52-way image classification set "processed" from GitHub (Utkarsh-Pr/MedGuard); label vocabulary: Acemiz, Allegra, alprax 0 25, Amalong, Atarax, Becozinc, Bifilac, Canitiz, Cetzine, Ciplar 10, Cofsils, Cranmed, Cyclopam, D-Rise, D-Well, D3 More 2K, Dolo 650, Eldoper, Emeset, Etoshine 90, Etoshine MR, Folvite, Gelusil, Gestorab, glimi save M 0 5, Gluxit 10, M-Strong, Meftal 250 DT, melecobalamine, Menoease, Metronidazole, Montair, Muvera, Mysopas, Pacimol 650, Pan 20, Pan-D, Paracip 650, Redotil, Shelcal 500, Sibelium 10mg, Sompraz, Strepsils, Tayo 60K, Tendonease, Udapa-Trio, Unienzyme, Velgut, Vitamin E, Vomikind, Zincovit, Zofer.

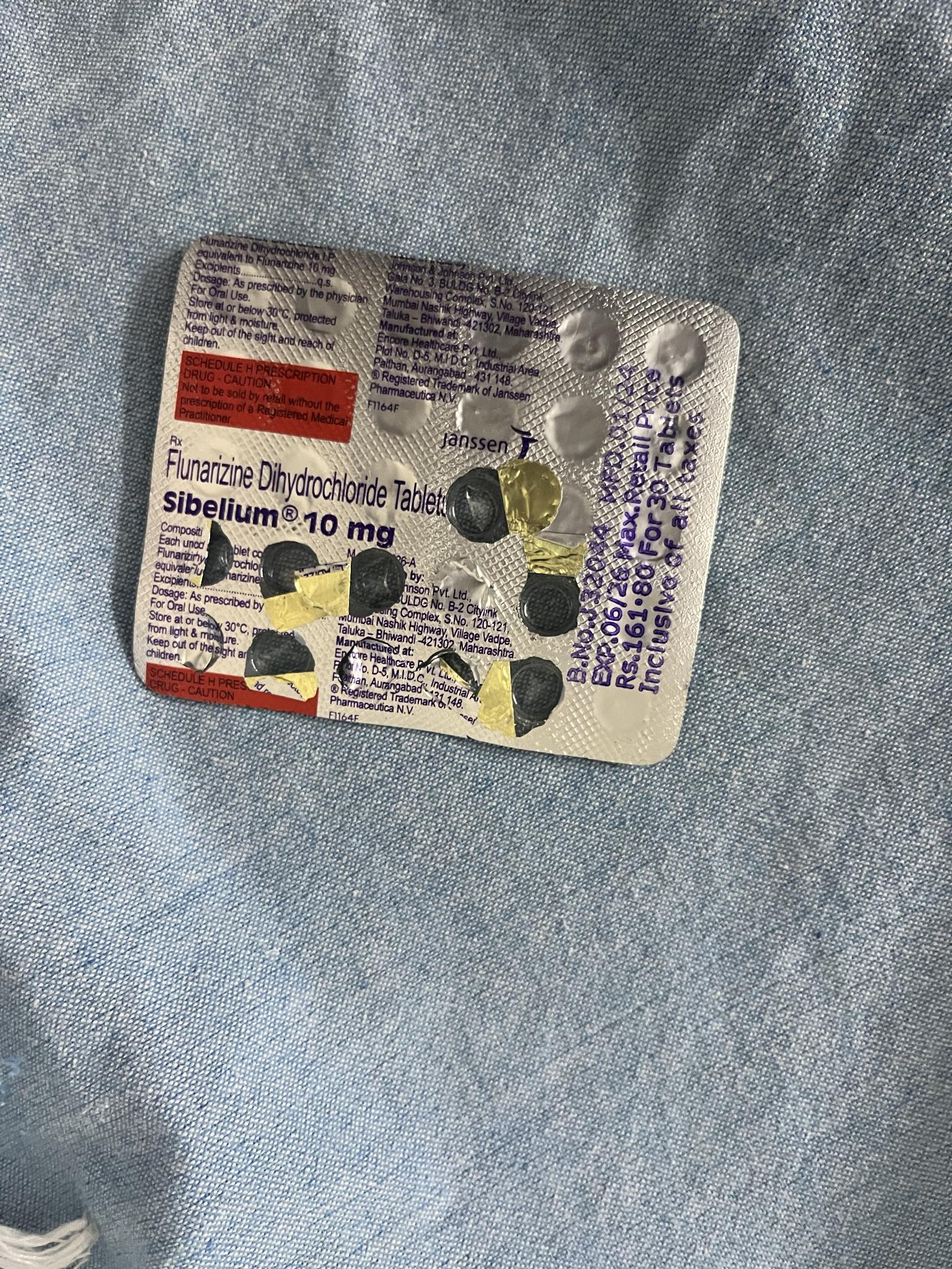
Label: Sibelium 10mg

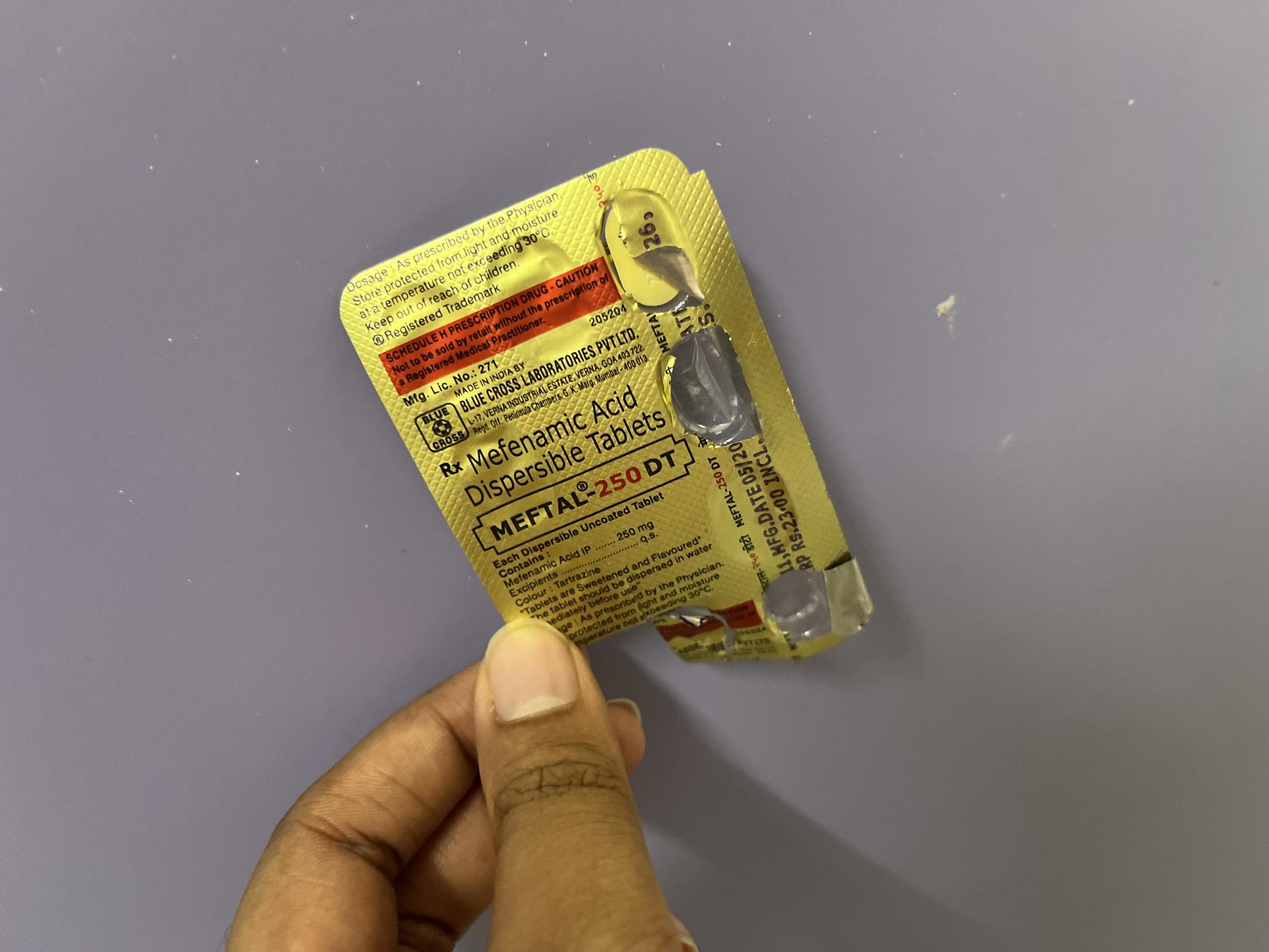
Label: Meftal 250 DT

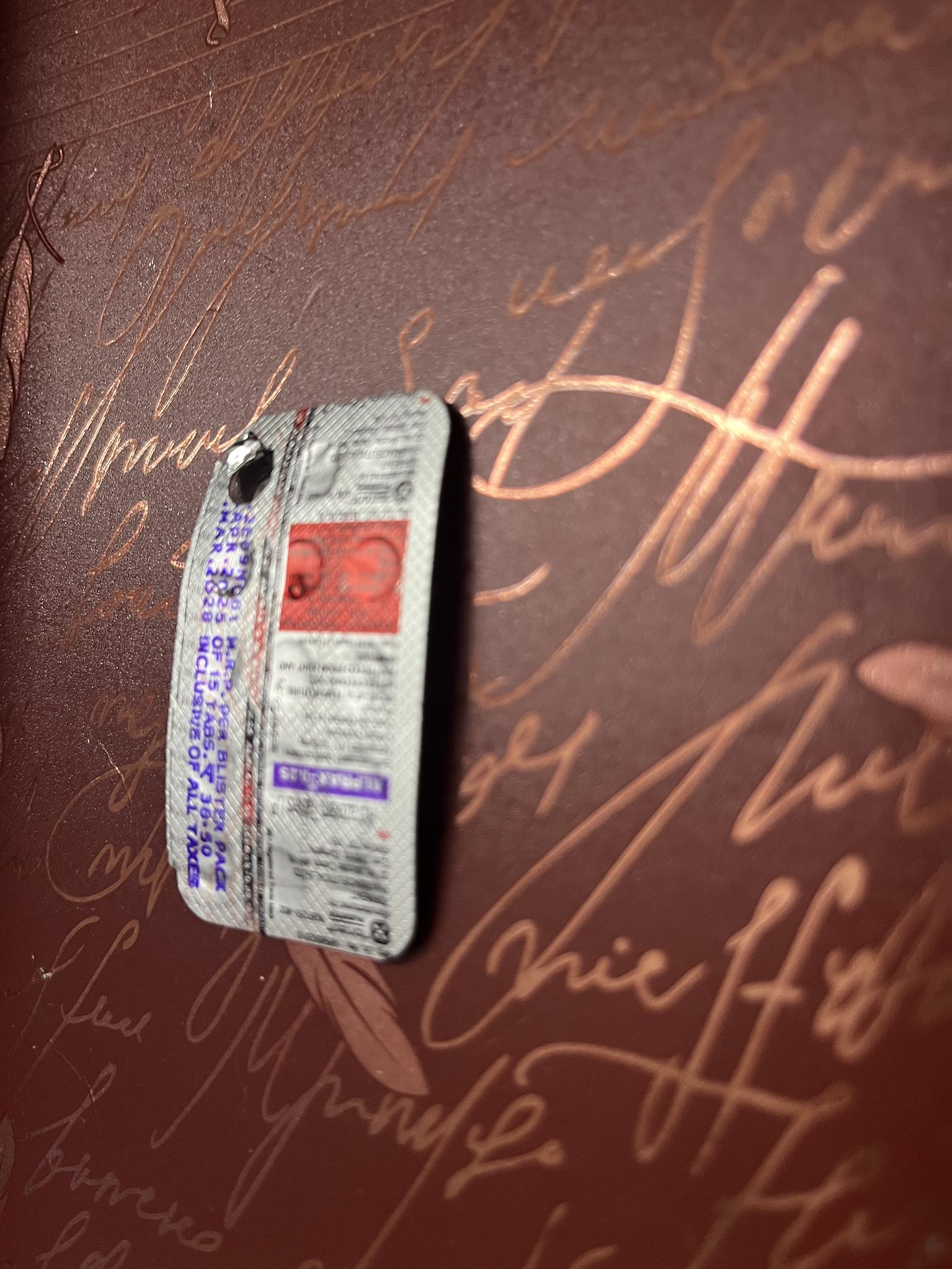
Label: alprax 0 25

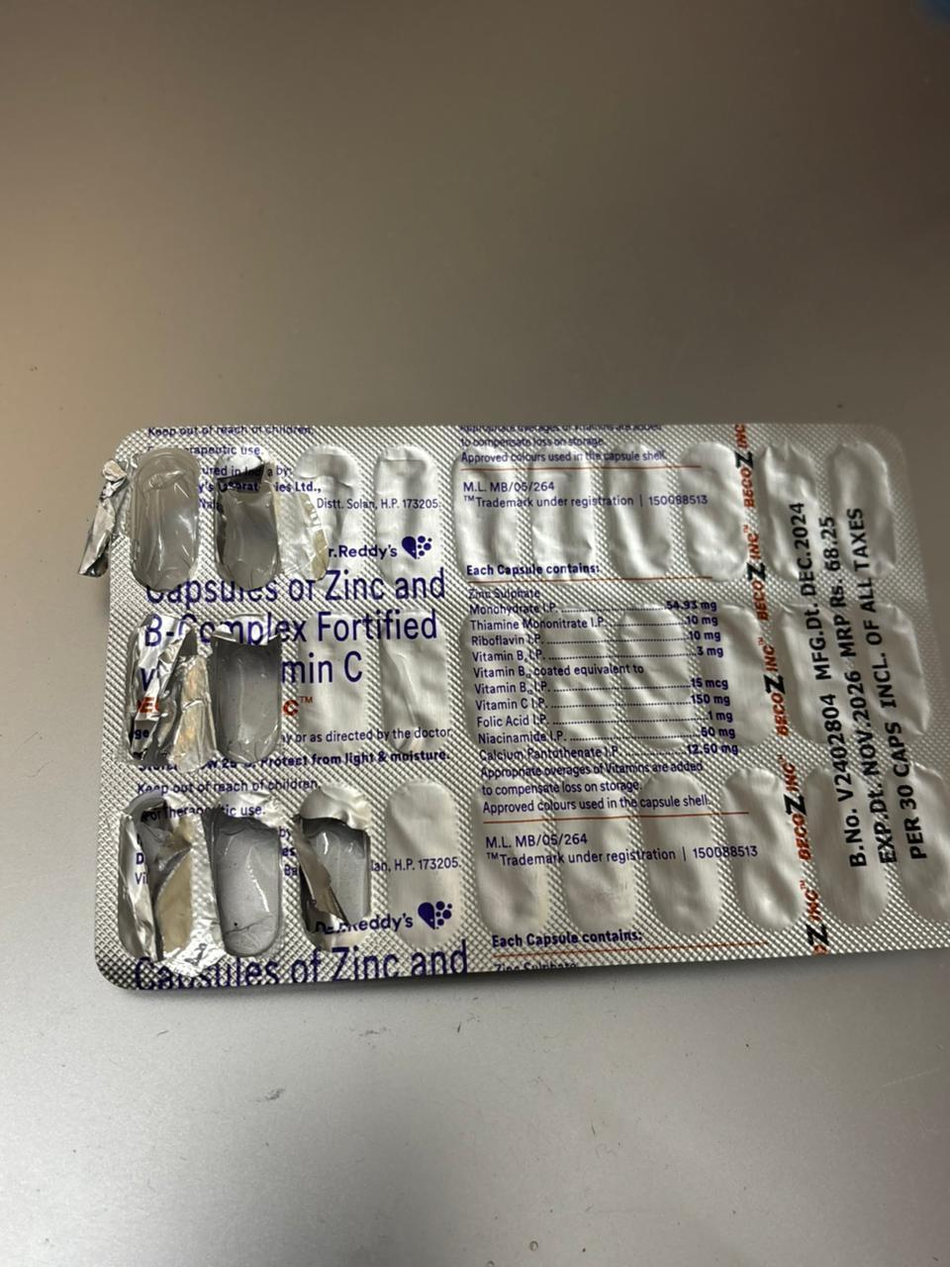
Label: Becozinc

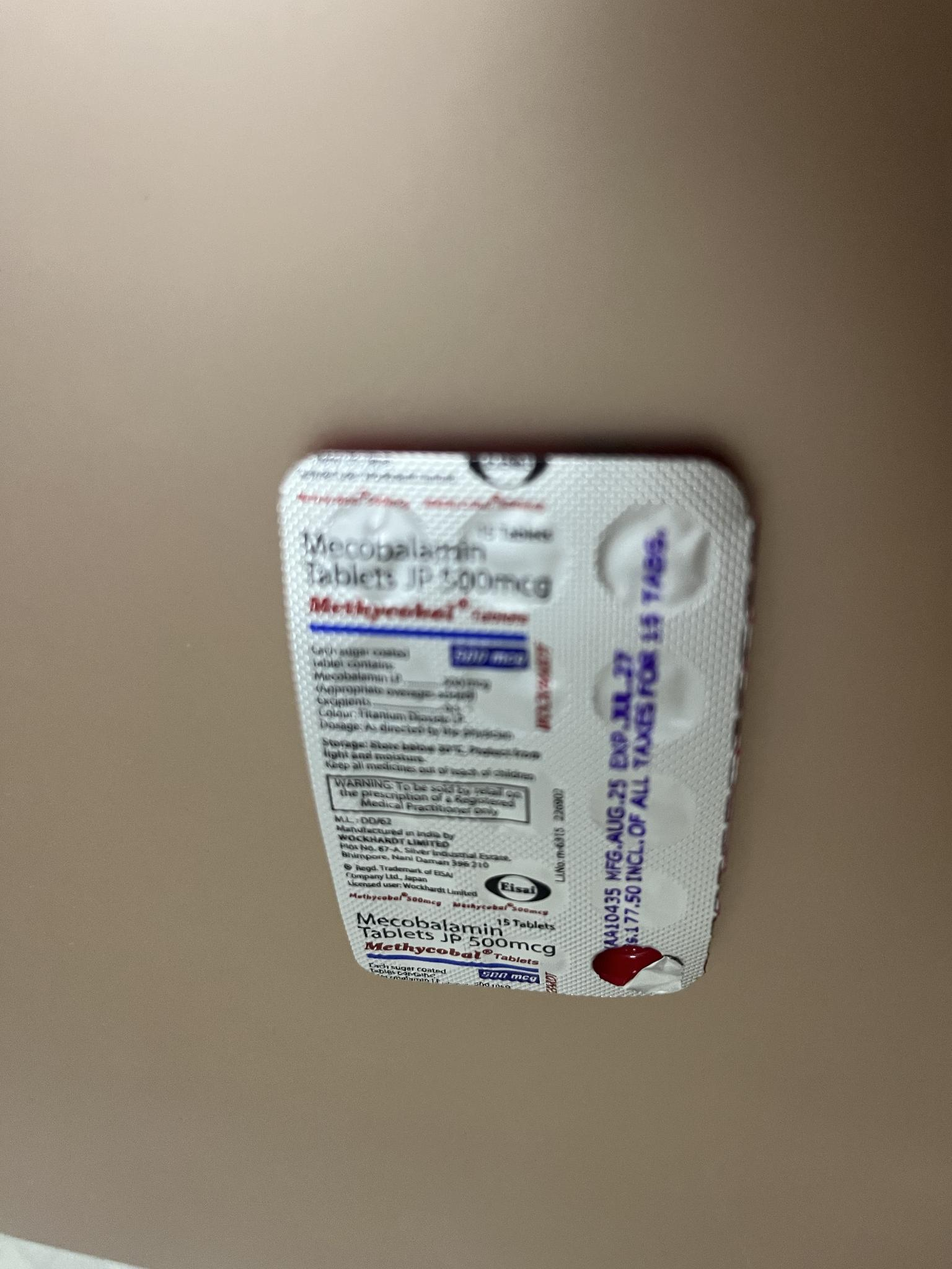
Label: melecobalamine

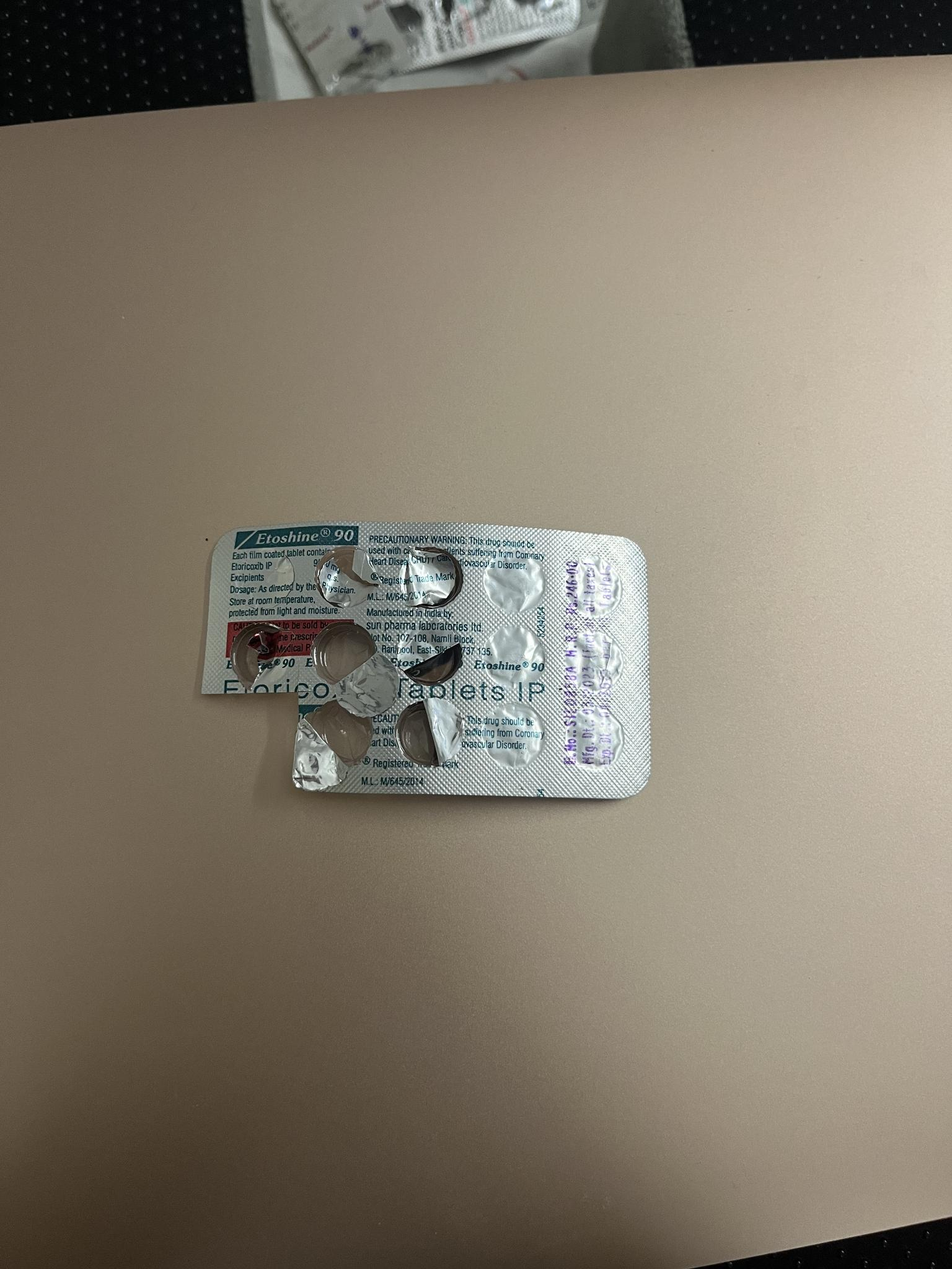
Label: Etoshine 90
